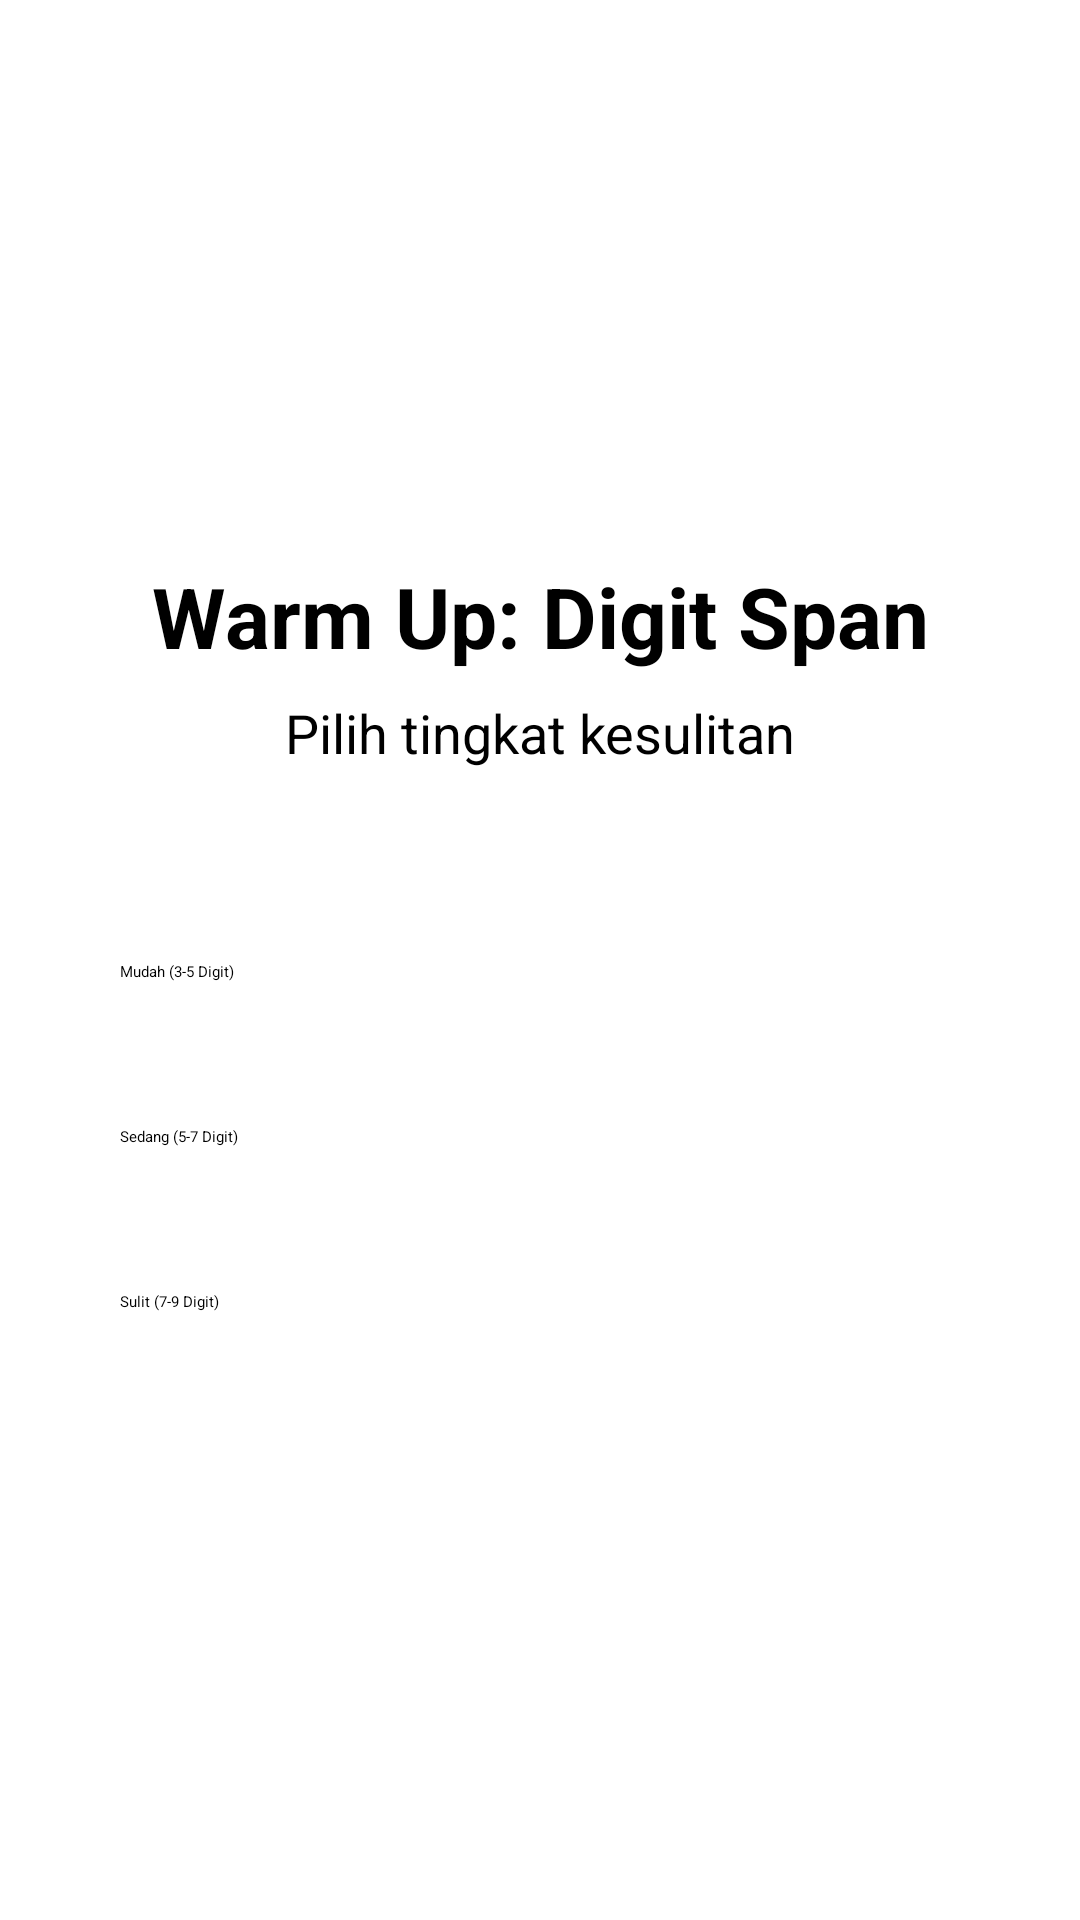

Here is an Android app screen rendered from its layout file. Give the layout XML and the strings, colors and styles it references.
<!-- AndroidManifest.xml: application theme Theme.Neurokit -->
<!-- res/layout/fragment_warmup_start.xml -->
<?xml version="1.0" encoding="utf-8"?>
<androidx.constraintlayout.widget.ConstraintLayout xmlns:android="http://schemas.android.com/apk/res/android"
    xmlns:app="http://schemas.android.com/apk/res-auto"
    xmlns:tools="http://schemas.android.com/tools"
    android:layout_width="match_parent"
    android:layout_height="match_parent"
    android:padding="24dp"
    tools:context=".ui.warmup.WarmupStartFragment">

    
    <TextView
        android:id="@+id/text_title"
        android:layout_width="wrap_content"
        android:layout_height="wrap_content"
        android:text="Warm Up: Digit Span"
        android:textSize="28sp"
        android:textStyle="bold"
        app:layout_constraintTop_toTopOf="parent"
        app:layout_constraintStart_toStartOf="parent"
        app:layout_constraintEnd_toEndOf="parent"
        app:layout_constraintBottom_toTopOf="@id/text_subtitle"
        app:layout_constraintVertical_chainStyle="packed"/>

    <TextView
        android:id="@+id/text_subtitle"
        android:layout_width="wrap_content"
        android:layout_height="wrap_content"
        android:layout_marginTop="8dp"
        android:text="Pilih tingkat kesulitan"
        android:textSize="18sp"
        app:layout_constraintTop_toBottomOf="@id/text_title"
        app:layout_constraintStart_toStartOf="parent"
        app:layout_constraintEnd_toEndOf="parent"
        app:layout_constraintBottom_toTopOf="@id/button_easy"/>

    
    <Button
        android:id="@+id/button_easy"
        android:layout_width="0dp"
        android:layout_height="wrap_content"
        android:layout_marginTop="48dp"
        android:text="Mudah (3-5 Digit)"
        android:padding="16dp"
        app:layout_constraintTop_toBottomOf="@id/text_subtitle"
        app:layout_constraintStart_toStartOf="parent"
        app:layout_constraintEnd_toEndOf="parent"
        app:layout_constraintBottom_toTopOf="@id/button_medium"/>

    
    <Button
        android:id="@+id/button_medium"
        android:layout_width="0dp"
        android:layout_height="wrap_content"
        android:layout_marginTop="16dp"
        android:text="Sedang (5-7 Digit)"
        android:padding="16dp"
        app:layout_constraintTop_toBottomOf="@id/button_easy"
        app:layout_constraintStart_toStartOf="parent"
        app:layout_constraintEnd_toEndOf="parent"
        app:layout_constraintBottom_toTopOf="@id/button_hard"/>

    
    <Button
        android:id="@+id/button_hard"
        android:layout_width="0dp"
        android:layout_height="wrap_content"
        android:layout_marginTop="16dp"
        android:text="Sulit (7-9 Digit)"
        android:padding="16dp"
        app:layout_constraintTop_toBottomOf="@id/button_medium"
        app:layout_constraintStart_toStartOf="parent"
        app:layout_constraintEnd_toEndOf="parent"
        app:layout_constraintBottom_toBottomOf="parent"/>

</androidx.constraintlayout.widget.ConstraintLayout>
<!-- resources referenced by this layout -->
<resources>
  <style name="Theme.Neurokit" parent="Theme.MaterialComponents.DayNight.DarkActionBar">
          
          <item name="colorPrimary">@color/purple_200</item>
          <item name="colorPrimaryVariant">@color/purple_700</item>
          <item name="colorOnPrimary">@color/black</item>
          
          <item name="colorSecondary">@color/teal_200</item>
          <item name="colorSecondaryVariant">@color/teal_200</item>
          <item name="colorOnSecondary">@color/black</item>
          
          <item name="android:statusBarColor">?attr/colorPrimaryVariant</item>
          
      </style>
  <color name="black">#000000</color>
  <!-- not gathered from this repository: default colours our renderer supplied (Android Studio template values) -->
  <color name="purple_200">#FFBB86FC</color>
  <color name="purple_700">#FF3700B3</color>
  <color name="teal_200">#FF03DAC5</color>
</resources>
